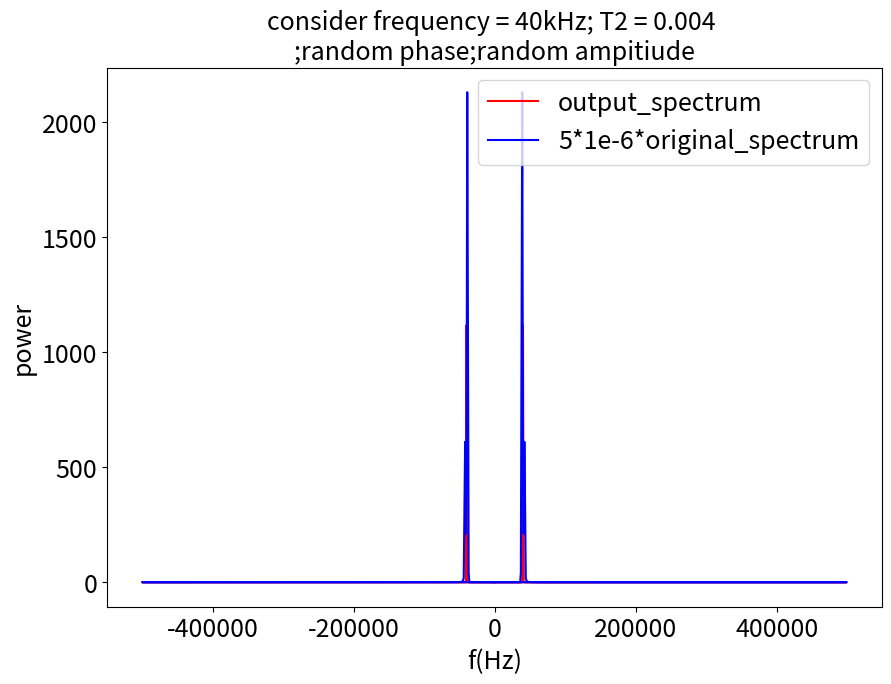
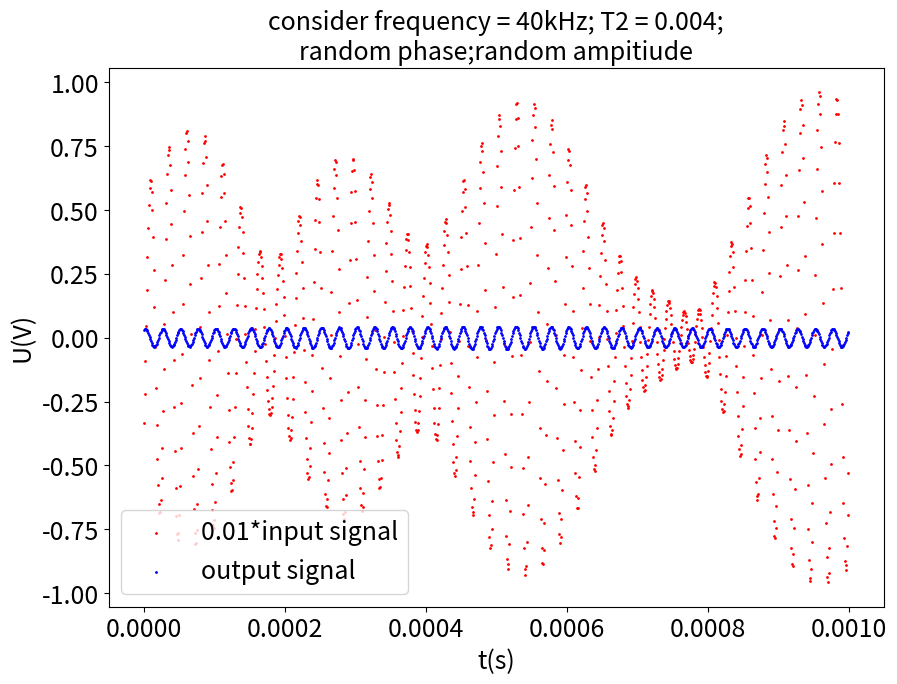

These charts were generated, in order, by the following Python code:
####    this is a test code to check if the response function is right 
####    and to deepen my understanding of fft
####    by Beige Liu @20220513

import numpy as np
from  scipy import fftpack


#######initialize constant####
T2              =  0.004  #in s from chang chen's ppt
consider_freq   = 40000   #40000 #in Hz
Polarization    = 0.8     #from what Doc.Jiang said about P
sampling_step   = 1e-6    #in s
sampling_number = 1000    #from Doc.Lin 's code

def _Response_funtion(freq,phase):
        ### calculate the complex response value 
        gama   = 1/(T2*2*np.pi)
        output = \
            Polarization/(2*np.pi)*np.exp(1j*phase)*(gama - 1j*(freq-consider_freq))/(gama**2 + (freq - consider_freq)**2)+\
            Polarization/(2*np.pi)*np.exp(-1j*phase)*(gama - 1j*(freq+consider_freq))/(gama**2 + (freq + consider_freq)**2)
        return output
def _transfer_based_on_voltage(freq,voltage,phase):
        ## first fft voltage
        spec     = fftpack.fft(voltage)
        remain   = np.copy(spec)
        ## calculate response value
        response = _Response_funtion(freq,phase)
        ## multiply the response value to spec
        spec     = np.multiply(
            spec,
            response
            )
        ## inverse fft spec
        voltage_Mag = fftpack.ifft(spec)
        return voltage_Mag,response,remain

########
###check
########



########initialize signal##########
freq      = np.linspace(37000,43000,10000)  ### mix frequency between 37~43kHz
voltage   = np.zeros(freq.shape[0])
amp       = np.random.random((freq.shape[0]))### random amplitude
phase1    = 2*np.pi*np.random.random((freq.shape[0]))# random phase
signal_length     = 1e-3                     ### in s
simulation_sample = 10000
t         = np.linspace(0,signal_length,simulation_sample) #in s
for i in range(freq.shape[0]):
    voltage += amp[i]*np.sin(2*np.pi*t*freq[i]+phase1[i])



#########sampling###################
step          = int(sampling_step/(signal_length/simulation_sample))
input_voltage = np.zeros(sampling_number,dtype = float)
phase         = np.zeros(sampling_number,dtype = float)
sample_t      = np.zeros(sampling_number,dtype = float)
for i in range(sampling_number):
    input_voltage[i]    = voltage[int(i*step)]
    phase[i]            = phase1[int(i*step)]
    sample_t[i]            = t[int(step*i)]
print(sample_t.shape[0])




#########fft part######

######get fft frequency
freq             = fftpack.fftfreq(
                                   sampling_number,
                                   sampling_step)
######first fft voltage
spec             = fftpack.fft(input_voltage)
######get the response
response         = _Response_funtion(freq,phase)
######multiply response with spectrum
output_spec      = np.multiply(spec,
                               response)
######inverse fft spectrum
output_voltage   = fftpack.ifft(output_spec)

######calculate spectrum power to plot
output_spec      = abs(output_spec)**2
spec             = abs(spec)**2
response         = abs(response)**2






############plot part###########
import matplotlib.pyplot as plt
from matplotlib import gridspec

########### plot input&output spectrum
plt.figure(figsize=(10,7),dpi = 100)
plt.plot(   freq[:],
            output_spec[:],
            color = 'r',
            #s = 1,
            label = 'output_spectrum')
plt.plot(   freq[:],
            5*1e-6*spec[:],
            color = 'b',
            #s =1,
            label = '5*1e-6*original_spectrum')
plt.xlabel('f(Hz)',fontsize=18)
plt.ylabel('power',fontsize=18)
plt.legend(fontsize=18)
plt.tick_params(labelsize=18)
plt.title('consider frequency = 40kHz; T2 = 0.004 '+'\n'+';random phase;random ampitiude',fontsize=18)
plt.show()
plt.savefig(r'C:\Users\<user>\Desktop\spectrum_random_a_p'+format('.png'))

########### plot input&output signal wave
plt.figure(figsize=(10,7),dpi = 100)
plt.scatter(sample_t,
            1e-2*input_voltage,
            color = 'r',
            s = 1,
            label = '0.01*input signal')
plt.scatter(sample_t,
            output_voltage,
            color = 'b',
            s = 1,
            label = 'output signal')
plt.xlabel('t(s)',fontsize=18)
plt.ylabel('U(V)',fontsize=18)
plt.legend(fontsize=18)
plt.title('consider frequency = 40kHz; T2 = 0.004;'+'\n'+'random phase;random ampitiude',fontsize=18)
plt.tick_params(labelsize=18)
plt.show()
plt.savefig(r'C:\Users\<user>\Desktop\Magnetometer_signal_shaping_zero_a_p'+format('.png'))


#######problems that cannot be understood:
#######1.为什么在原始信号spectrum会有一个峰值,无论在加随机相位还是不加随机相位情况下，均如此 -> 信号集中分布在37~43kHz区间，可以理解
#######2.如何理解fftpack.fftfreq返回值中的负频率 -> 左行右行信号的体现，可以取绝对值再平均值
#######3.如何理解input signal比output signal大那么多的情况.能量不守恒，why? -> 选频之后能量本来就不守恒吧